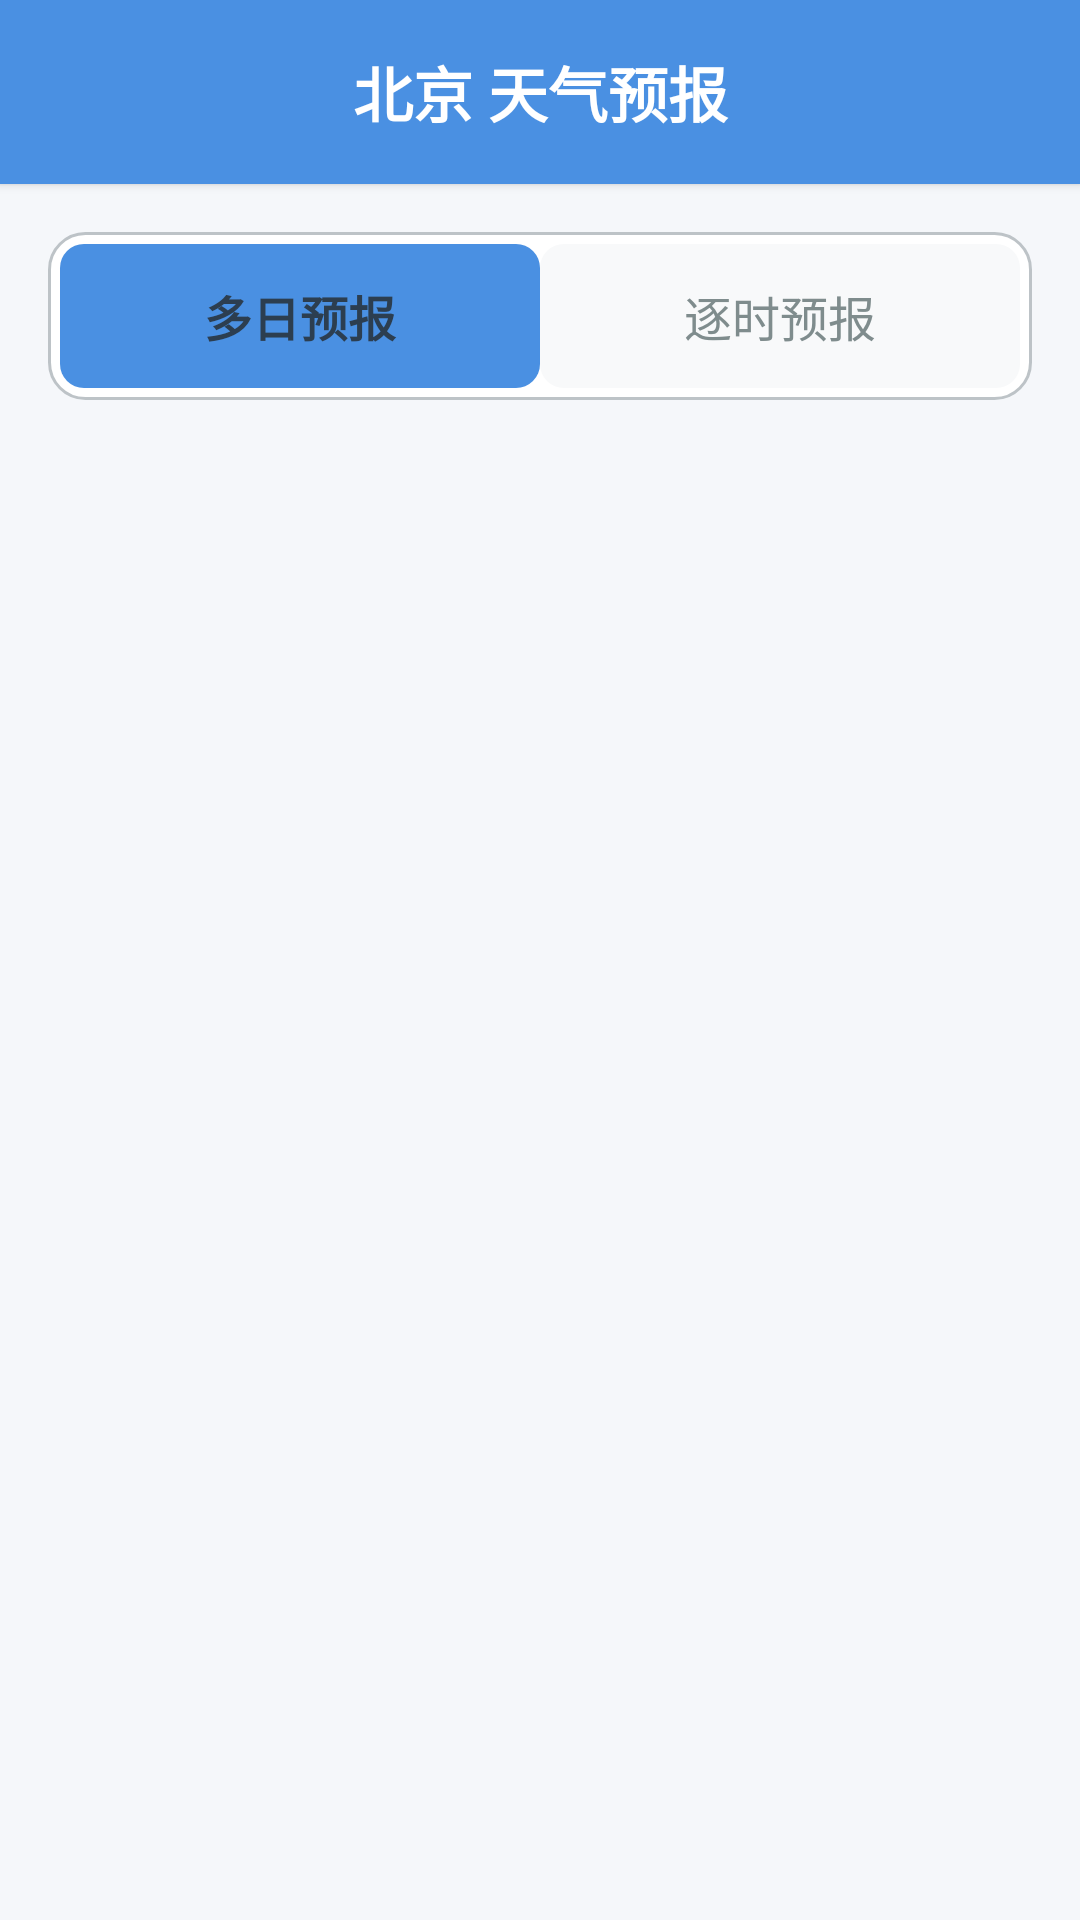

This screen was rendered from an Android layout file. Write that file and the resources it references.
<!-- AndroidManifest.xml: application theme Theme.MyApplication5_25 -->
<!-- res/layout/fragment_forecast.xml -->
<?xml version="1.0" encoding="utf-8"?>

<LinearLayout xmlns:android="http://schemas.android.com/apk/res/android"
    xmlns:app="http://schemas.android.com/apk/res-auto"
    xmlns:tools="http://schemas.android.com/tools"
    android:layout_width="match_parent"
    android:layout_height="match_parent"
    android:background="@color/weather_background"
    android:orientation="vertical"
    tools:context=".fragment.ForecastFragment">

    
    <LinearLayout
        android:layout_width="match_parent"
        android:layout_height="wrap_content"
        android:background="@color/primary_color"
        android:elevation="2dp"
        android:orientation="vertical"
        android:padding="16dp">

        <TextView
            android:id="@+id/text_current_city"
            android:layout_width="match_parent"
            android:layout_height="wrap_content"
            android:gravity="center"
            android:text="北京 天气预报"
            android:textColor="@color/white"
            android:textSize="20sp"
            android:textStyle="bold" />

    </LinearLayout>

    
    <LinearLayout
        android:layout_width="match_parent"
        android:layout_height="wrap_content"
        android:layout_margin="16dp"
        android:background="@drawable/bg_rounded_card"
        android:orientation="horizontal"
        android:padding="4dp">

        <TextView
            android:id="@+id/tab_daily"
            android:layout_width="0dp"
            android:layout_height="48dp"
            android:layout_weight="1"
            android:background="@drawable/bg_tab_selected"
            android:clickable="true"
            android:focusable="true"
            android:gravity="center"
            android:text="多日预报"
            android:textColor="@color/text_primary"
            android:textSize="16sp"
            android:textStyle="bold" />

        <TextView
            android:id="@+id/tab_hourly"
            android:layout_width="0dp"
            android:layout_height="48dp"
            android:layout_weight="1"
            android:background="@drawable/bg_tab_normal"
            android:clickable="true"
            android:focusable="true"
            android:gravity="center"
            android:text="逐时预报"
            android:textColor="@color/text_secondary"
            android:textSize="16sp" />

    </LinearLayout>

    
    <FrameLayout
        android:layout_width="match_parent"
        android:layout_height="0dp"
        android:layout_weight="1">

        
        <androidx.recyclerview.widget.RecyclerView
            android:id="@+id/recycler_view_daily"
            android:layout_width="match_parent"
            android:layout_height="match_parent"
            android:layout_margin="16dp"
            android:clipToPadding="false"
            android:paddingBottom="16dp"
            tools:listitem="@layout/item_daily_weather" />

        
        <androidx.recyclerview.widget.RecyclerView
            android:id="@+id/recycler_view_hourly"
            android:layout_width="match_parent"
            android:layout_height="match_parent"
            android:layout_margin="16dp"
            android:clipToPadding="false"
            android:paddingBottom="16dp"
            android:visibility="gone"
            tools:listitem="@layout/item_hourly_weather" />

        
        <ProgressBar
            android:id="@+id/progress_bar"
            android:layout_width="wrap_content"
            android:layout_height="wrap_content"
            android:layout_gravity="center"
            android:visibility="gone" />

        
        <LinearLayout
            android:id="@+id/layout_empty"
            android:layout_width="wrap_content"
            android:layout_height="wrap_content"
            android:layout_gravity="center"
            android:gravity="center"
            android:orientation="vertical"
            android:visibility="gone">

            <ImageView
                android:layout_width="64dp"
                android:layout_height="64dp"
                android:alpha="0.5"
                android:src="@drawable/ic_forecast"
                app:tint="@color/text_hint" />

            <TextView
                android:layout_width="wrap_content"
                android:layout_height="wrap_content"
                android:layout_marginTop="16dp"
                android:text="暂无预报数据"
                android:textColor="@color/text_hint"
                android:textSize="16sp" />

        </LinearLayout>

    </FrameLayout>

</LinearLayout>
<!-- res/layout/item_daily_weather.xml (included above) -->
<?xml version="1.0" encoding="utf-8"?>

<androidx.cardview.widget.CardView xmlns:android="http://schemas.android.com/apk/res/android"
    xmlns:app="http://schemas.android.com/apk/res-auto"
    xmlns:tools="http://schemas.android.com/tools"
    android:layout_width="match_parent"
    android:layout_height="wrap_content"
    android:layout_marginBottom="8dp"
    android:clickable="true"
    android:focusable="true"
    android:foreground="?attr/selectableItemBackground"
    app:cardCornerRadius="12dp"
    app:cardElevation="2dp">

    <LinearLayout
        android:layout_width="match_parent"
        android:layout_height="wrap_content"
        android:gravity="center_vertical"
        android:orientation="horizontal"
        android:padding="16dp">

        
        <TextView
            android:id="@+id/tv_date"
            android:layout_width="60dp"
            android:layout_height="wrap_content"
            android:gravity="center"
            android:text="12/25"
            android:textColor="@color/text_primary"
            android:textSize="14sp"
            android:textStyle="bold" />

        
        <ImageView
            android:id="@+id/iv_weather_icon"
            android:layout_width="32dp"
            android:layout_height="32dp"
            android:layout_marginStart="16dp"
            android:contentDescription="天气图标"
            android:src="@drawable/ic_weather_sunny" />

        
        <TextView
            android:id="@+id/tv_weather_description"
            android:layout_width="0dp"
            android:layout_height="wrap_content"
            android:layout_marginStart="16dp"
            android:layout_weight="1"
            android:text="晴朗"
            android:textColor="@color/text_primary"
            android:textSize="14sp" />

        
        <LinearLayout
            android:layout_width="wrap_content"
            android:layout_height="wrap_content"
            android:gravity="center_vertical"
            android:orientation="horizontal">

            <TextView
                android:id="@+id/tv_min_temp"
                android:layout_width="wrap_content"
                android:layout_height="wrap_content"
                android:text="15°"
                android:textColor="@color/text_secondary"
                android:textSize="14sp" />

            <TextView
                android:layout_width="wrap_content"
                android:layout_height="wrap_content"
                android:layout_marginHorizontal="4dp"
                android:text="/"
                android:textColor="@color/text_hint"
                android:textSize="14sp" />

            <TextView
                android:id="@+id/tv_max_temp"
                android:layout_width="wrap_content"
                android:layout_height="wrap_content"
                android:text="25°"
                android:textColor="@color/text_primary"
                android:textSize="16sp"
                android:textStyle="bold" />

        </LinearLayout>

        
        <ImageView
            android:layout_width="16dp"
            android:layout_height="16dp"
            android:layout_marginStart="8dp"
            android:contentDescription="查看详情"
            android:src="@drawable/ic_arrow_right"
            app:tint="@color/text_hint" />

    </LinearLayout>

</androidx.cardview.widget.CardView>
<!-- res/layout/item_hourly_weather.xml (included above) -->
<?xml version="1.0" encoding="utf-8"?>

<androidx.cardview.widget.CardView xmlns:android="http://schemas.android.com/apk/res/android"
    xmlns:app="http://schemas.android.com/apk/res-auto"
    xmlns:tools="http://schemas.android.com/tools"
    android:layout_width="120dp"
    android:layout_height="wrap_content"
    android:layout_marginEnd="8dp"
    android:clickable="true"
    android:focusable="true"
    android:foreground="?attr/selectableItemBackground"
    app:cardCornerRadius="12dp"
    app:cardElevation="2dp">

    <LinearLayout
        android:layout_width="match_parent"
        android:layout_height="wrap_content"
        android:gravity="center"
        android:orientation="vertical"
        android:padding="16dp">

        
        <TextView
            android:id="@+id/tv_time"
            android:layout_width="wrap_content"
            android:layout_height="wrap_content"
            android:text="14:00"
            android:textColor="@color/text_secondary"
            android:textSize="12sp" />

        
        <ImageView
            android:id="@+id/iv_weather_icon"
            android:layout_width="32dp"
            android:layout_height="32dp"
            android:layout_marginVertical="8dp"
            android:contentDescription="天气图标"
            android:src="@drawable/ic_weather_sunny" />

        
        <TextView
            android:id="@+id/tv_temperature"
            android:layout_width="wrap_content"
            android:layout_height="wrap_content"
            android:text="25°"
            android:textColor="@color/text_primary"
            android:textSize="16sp"
            android:textStyle="bold" />

        
        <TextView
            android:id="@+id/tv_description"
            android:layout_width="wrap_content"
            android:layout_height="wrap_content"
            android:layout_marginTop="4dp"
            android:ellipsize="end"
            android:maxLines="1"
            android:text="晴朗"
            android:textColor="@color/text_secondary"
            android:textSize="10sp" />

    </LinearLayout>

</androidx.cardview.widget.CardView>
<!-- resources referenced by this layout -->
<resources>
  <color name="primary_color">@color/primary_blue</color>
  <color name="text_hint">#BDC3C7</color>
  <color name="text_primary">#2C3E50</color>
  <color name="text_secondary">#7F8C8D</color>
  <color name="weather_background">#F5F7FA</color>
  <color name="white">#FFFFFFFF</color>
  <!-- drawable bg_rounded_card (drawable) -->
  <?xml version="1.0" encoding="utf-8"?>
  
  <shape xmlns:android="http://schemas.android.com/apk/res/android"
      android:shape="rectangle">
      <solid android:color="@color/card_background" />
      <corners android:radius="12dp" />
      <stroke
          android:width="1dp"
          android:color="@color/text_hint" />
  </shape>
  <!-- drawable bg_tab_normal (drawable) -->
  <?xml version="1.0" encoding="utf-8"?>
  
  <shape xmlns:android="http://schemas.android.com/apk/res/android"
      android:shape="rectangle">
      <solid android:color="@color/background_light" />
      <corners android:radius="8dp" />
  </shape>
  <!-- drawable bg_tab_selected (drawable) -->
  <?xml version="1.0" encoding="utf-8"?>
  
  <shape xmlns:android="http://schemas.android.com/apk/res/android"
      android:shape="rectangle">
      <solid android:color="@color/primary_blue" />
      <corners android:radius="8dp" />
  </shape>
  <!-- drawable ic_arrow_right (drawable) -->
  <vector xmlns:android="http://schemas.android.com/apk/res/android"
      android:width="24dp"
      android:height="24dp"
      android:viewportWidth="24"
      android:viewportHeight="24"
      android:tint="?attr/colorOnSurface">
    <path
        android:fillColor="@android:color/white"
        android:pathData="M8.59,16.59L13.17,12 8.59,7.41 10,6l6,6 -6,6 -1.41,-1.41z"/>
  </vector>
  <!-- drawable ic_forecast (drawable) -->
  <vector xmlns:android="http://schemas.android.com/apk/res/android"
      android:width="24dp"
      android:height="24dp"
      android:viewportWidth="24"
      android:viewportHeight="24"
      android:tint="?attr/colorOnSurface">
    <path
        android:fillColor="@android:color/white"
        android:pathData="M19.35,10.04C18.67,6.59 15.64,4 12,4 9.11,4 6.6,5.64 5.35,8.04 2.34,8.36 0,10.91 0,14c0,3.31 2.69,6 6,6h13c2.76,0 5,-2.24 5,-5 0,-2.64 -2.05,-4.78 -4.65,-4.96zM19,18H6c-2.21,0 -4,-1.79 -4,-4s1.79,-4 4,-4h0.71C7.37,7.69 9.48,6 12,6c3.04,0 5.5,2.46 5.5,5.5v0.5H19c1.66,0 3,1.34 3,3s-1.34,3 -3,3z"/>
  </vector>
  <style name="Theme.MyApplication5_25" parent="Base.Theme.MyApplication5_25">
          
          <item name="android:navigationBarColor">@android:color/transparent</item>
          <item name="android:statusBarColor">@android:color/transparent</item>
          <item name="android:windowLightStatusBar">?attr/isLightTheme</item>
      </style>
  <color name="primary_blue">#4A90E2</color>
  <color name="card_background">#FFFFFF</color>
  <color name="background_light">#F8F9FA</color>
  <color name="sunny_color">#F39C12</color>
  <style name="Base.Theme.MyApplication5_25" parent="Theme.Material3.DayNight.NoActionBar">
          
          
      </style>
</resources>
